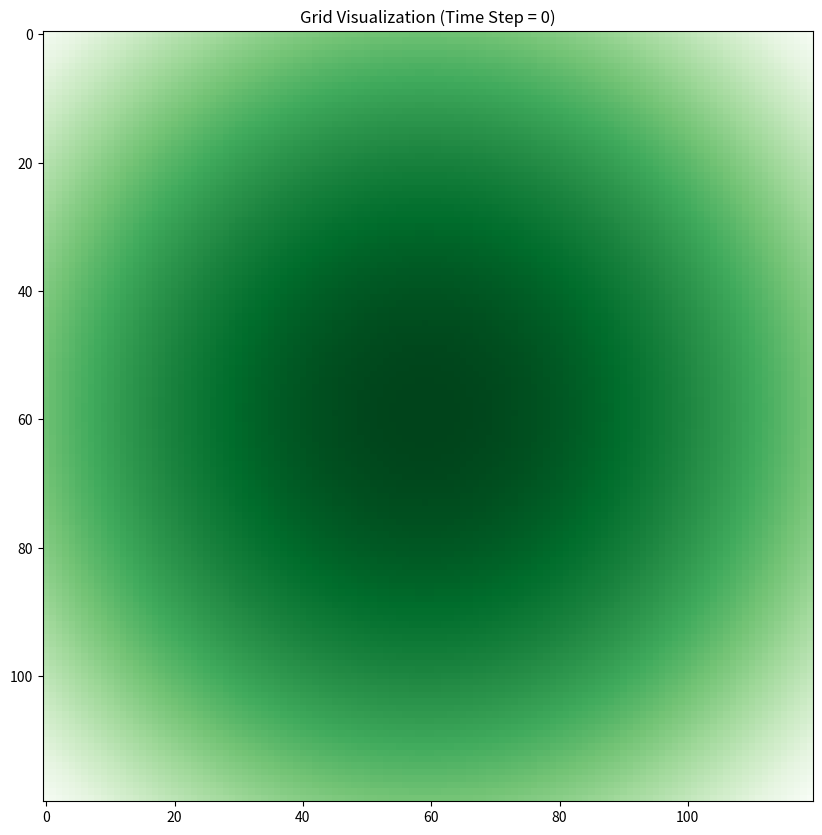

The matplotlib source for this figure: (Note: this script raises an exception after producing the figure.)
"""Performs a simulation using cellular automata to predict the spread of fire for random conditions.

Author: Isabella Papageorgiou isabellapap14@gmail.com
Created: Wed 14 Jun, 2023
"""

# imports
from enum import IntEnum
from math import cos, exp, sqrt, tan, pi
import sys
import numpy as np
import matplotlib.pyplot as plt
from matplotlib import colors
import os

# set path of project for input/output management
output_path = os.path.abspath('ca-sim-model')
# classes

# discrete states of cells
class State(IntEnum):
    NO_FUEL = 1
    NOT_BURNING = 2
    BURNING = 3
    BURNED = 4

class Grid():
    
    """Description
    Parameters
    ---------
    self: Grid
    the Grid to initialise

    height: int
    the height of the grid in cells

    width: int
    the width of the grid in cells

    Functionality
    ---------
    it initialises the grid with given dimensions

    """
    def __init__(self,height,width):
        self.height = height
        self.width = width
        self.grid = np.zeros((self.height,self.width), dtype=object)

    """Description
    Parameters
    ---------
    self: Grid
    the Grid to populate

    p_nofuel: float
    the probability of cells being unable to be burned => class NoFuel()
    In the future this is set by the user based on real-life evidence, for now it is random.

    Functionality
    ---------
    it populates the grid with cells that are either able or unable to be burned (class Nofuel() || Fuel() )

    """
    def PopulateGrid(self,p_nofuel):
      # probability to have a cell with no fuel
      self.p_nofuel = p_nofuel
      grid_rep = np.zeros((self.height,self.width), dtype=int)
      for i in range(len(self.grid)):
          for j in range(len(self.grid[i])):
              # Change how the grid is populated
              grid_rep[i][j] = np.random.choice(3,1,p=[0,p_nofuel,1-p_nofuel])
              if grid_rep[i][j] == 1:
                self.grid[i][j] = noFuel()
                noFuel.setAltitude(self.grid[i][j],self,x=i+1,y=j+1)

              else:
                self.grid[i][j] = Fuel(np.random.choice([-0.3,0,0.4],1),np.random.choice([-0.4,0,0.3],1))
                Fuel.setAltitude(self.grid[i][j],self,x=i+1,y=j+1)

      self.ShowGrid('dem')
    """Description
    Parameters
    ---------
    self: Grid
    the Grid to print

    colormap: string
    sim for simulation colours
    dem for elevation colours

    iter_num: int
    iteration number, useful for printing the time step on the plot 
    and keeping the output file names unique

    Functionality
    ---------
    it prints the grid using matplotlib's pyplot and colors libraries. 
    The colormap is sliced depending on the number of unique states present on the grid at the time it is called.

    """
    def ShowGrid(self,colormap,iter_num=0):
      grid_rep_sim = np.zeros((self.height,self.width), dtype=int)
      grid_rep_dem = np.zeros((self.height,self.width), dtype=float)
      normalized_grid = np.zeros((self.height,self.width), dtype=float)

      if colormap == 'sim':
        unique_states = set()
        for i in range(len(self.grid)):
            for j in range(len(self.grid[i])):
                grid_rep_sim[i][j] = (self.grid[i][j].state.value)
                unique_states.add(self.grid[i][j])
        num_states = len(unique_states)
        colormap_to_use = colors.ListedColormap(["grey","green","red","black"][:num_states])
        plt.figure(figsize=(10,10))
        plt.imshow(grid_rep_sim,cmap=colormap_to_use)
      elif colormap == 'dem':
         for i in range(len(self.grid)):
            for j in range(len(self.grid[i])):
                if isinstance(self.grid[i][j],noFuel):
                  grid_rep_dem[i][j] = (noFuel.getAltitude(self.grid[i][j]))
                else:
                   grid_rep_dem[i][j] = (Fuel.getAltitude(self.grid[i][j]))
         min_altitude = np.min(grid_rep_dem)
         max_altitude = np.max(grid_rep_dem)
         colormap_to_use = 'Greens'
         normalized_grid = (grid_rep_dem - min_altitude) / (max_altitude - min_altitude)

         plt.figure(figsize=(10,10))
         plt.imshow(normalized_grid,cmap=colormap_to_use)
      
      plt.title('Grid Visualization (Time Step = {})'.format(iter_num))
      plt.grid(False)
      plt.savefig('./output/{}.png'.format(10 + iter_num))
    
    """Description
    Parameters
    ---------
    self: Grid
    the Grid on which to perform the simulation

    center_x: int
    x coordinate of the center cell

    center_y: int
    y coordinate of the center cell

    Functionality
    ---------
    it creates a window based on the location of the cell within the grid

    Returns
    ---------
    the "window" numpy array with 0s and 1s where only if window[i,j] == 1 the algorithm will run

    """
    def window(self, center_x, center_y):
      x = center_x
      y = center_y
      window = np.ones((3, 3), dtype=int)
      if x == 0:
          window[0, :] = [0, 0, 0]
          if y == 0:
              window[:, 0] = [0, 0, 0]
          elif y == self.width - 1:
              window[:, -1] = [0, 0, 0]
      if x == self.height - 1:
          window[-1, :] = [0, 0, 0]
          if y == 0:
              window[:, 0] = [0, 0, 0]
          elif y == self.width - 1:
              window[:, -1] = [0, 0, 0]
      if y == 0:
          window[:, 0] = [0, 0, 0] 
      elif y == self.width - 1:
          window[:, -1] = [0, 0, 0]
    
      window[1, 1] = 0

      return window
         
    def ignite(self,ignition_x,ignition_y):
      x = ignition_x
      y = ignition_y

      if self.grid[x][y].state == State.NO_FUEL:
        sys.exit("You tried to burn a cell with no fuel")
      else:
        self.grid[x][y].setState(State.BURNING)

    
    def check_neighbours(self, center_x, center_y):
      x = center_x
      y = center_y

      window = self.window(x,y)
      for i in range(len(window)):
        for j in range(len(window[i])):
            if window[i][j] == 1:
              if self.grid[x+i-1][y+j-1].state == State.NOT_BURNING:
                if x == x+i-1:
                   position = 0
                else:
                   position = 1
                p_burn = Grid.calculatePburn(self,self.grid[x][y],self.grid[x+i-1][y+j-1], position)
                if p_burn > 0:
                  self.ignite(x+i-1,y+j-1)

                 
        """Description
    Parameters
    ---------
    self: Grid
    the Grid on which to perform the simulation

    Functionality
    ---------
    it changes the cell values of the input Grid (specifically the cell status) 
    based on the Cellular Automata Rules.
    """
        
    def ca_simulation(self, count):
      burn_count = count
      burning_cells = []
      # check neighbours
      cells_to_check = []
      for x in range(len(self.grid)):
        for y in range(len(self.grid[x])):
            cells_to_check.append((x, y))
            np.random.shuffle(cells_to_check)
      
      for cell in cells_to_check:
        x,y = cell
        if self.grid[x][y].state == State.BURNING:
          self.check_neighbours(x,y)
          burning_cells.append((x,y))
      
      # enforce rule 2: if a cell is in state 3 - BURN, it will be BURNED down in the next time step
      for cell in burning_cells:
        x,y = cell
        self.grid[x][y].setState(State.BURNED)

      self.ShowGrid('sim',burn_count)

    def calculatePburn(self, cell_from, cell_to, position):
      P_h = 0.58
      p_veg, p_den = Fuel.getFuelAttributes(cell_to)

      # c1 = 0.045
      # c2 = 0.131
      # ft = exp(V*c2*(cos(theta)-1))
      # P_w = exp(c1*V)*ft

      a = 0.078
      # cell altitudes
      E1 = Fuel.getAltitude(cell_from)
      E2 = Fuel.getAltitude(cell_to)
      l = 25
      if E1 - E2 == 0:
         theta_s = 0
      else:  
        if position == 0:
          theta_s = pow(tan(E1-E2/l),-1)
        elif position == 1:
          theta_s = pow(tan(E1-E2/sqrt(2*l)),-1)
      P_s = exp(a*theta_s)

      P_burn = P_h*(1+p_veg)*(1+p_den)*P_s

      return P_burn

       


      

class Fuel():
   
  def __init__(self,pveg,pden):
      self.pveg = pveg
      self.pden = pden
      self.state = State.NOT_BURNING
    
  def setState(self,state):
     self.state = state

  def getFuelAttributes(self):
     return self.pveg,self.pden
  
  def getAltitude(self):
     return self.altitude
  def setAltitude(self,grid,x,y):
     center_x = grid.width / 2
     center_y = grid.height / 2
     distance_from_center = sqrt((x - center_x)**2 + (y - center_y)**2)
     sigma = 0.000006
     self.altitude = (1/(2*pi*sigma**2))*exp(-(distance_from_center**2)/2*sigma**2)
     
class noFuel():
  def __init__(self):
        self.state = State.NO_FUEL

  def setAltitude(self,grid,x,y):
     center_x = grid.width / 2
     center_y = grid.height / 2
     distance_from_center = sqrt((x - center_x)**2 + (y - center_y)**2)
     sigma = 0.000006
     self.altitude = (1/(2*pi*sigma**2))*exp(-(distance_from_center**2)/2*sigma**2)

  def getAltitude(self):
     return self.altitude

# modules

# run when file is directly executed

if __name__ == "__main__":
  height = 120
  width = 120
  grid = Grid(height,width)
  count = 1

  grid.PopulateGrid(0.02)
  grid.ignite(1,3)
  for i in range(25):
    grid.ca_simulation(count)
    count += 1